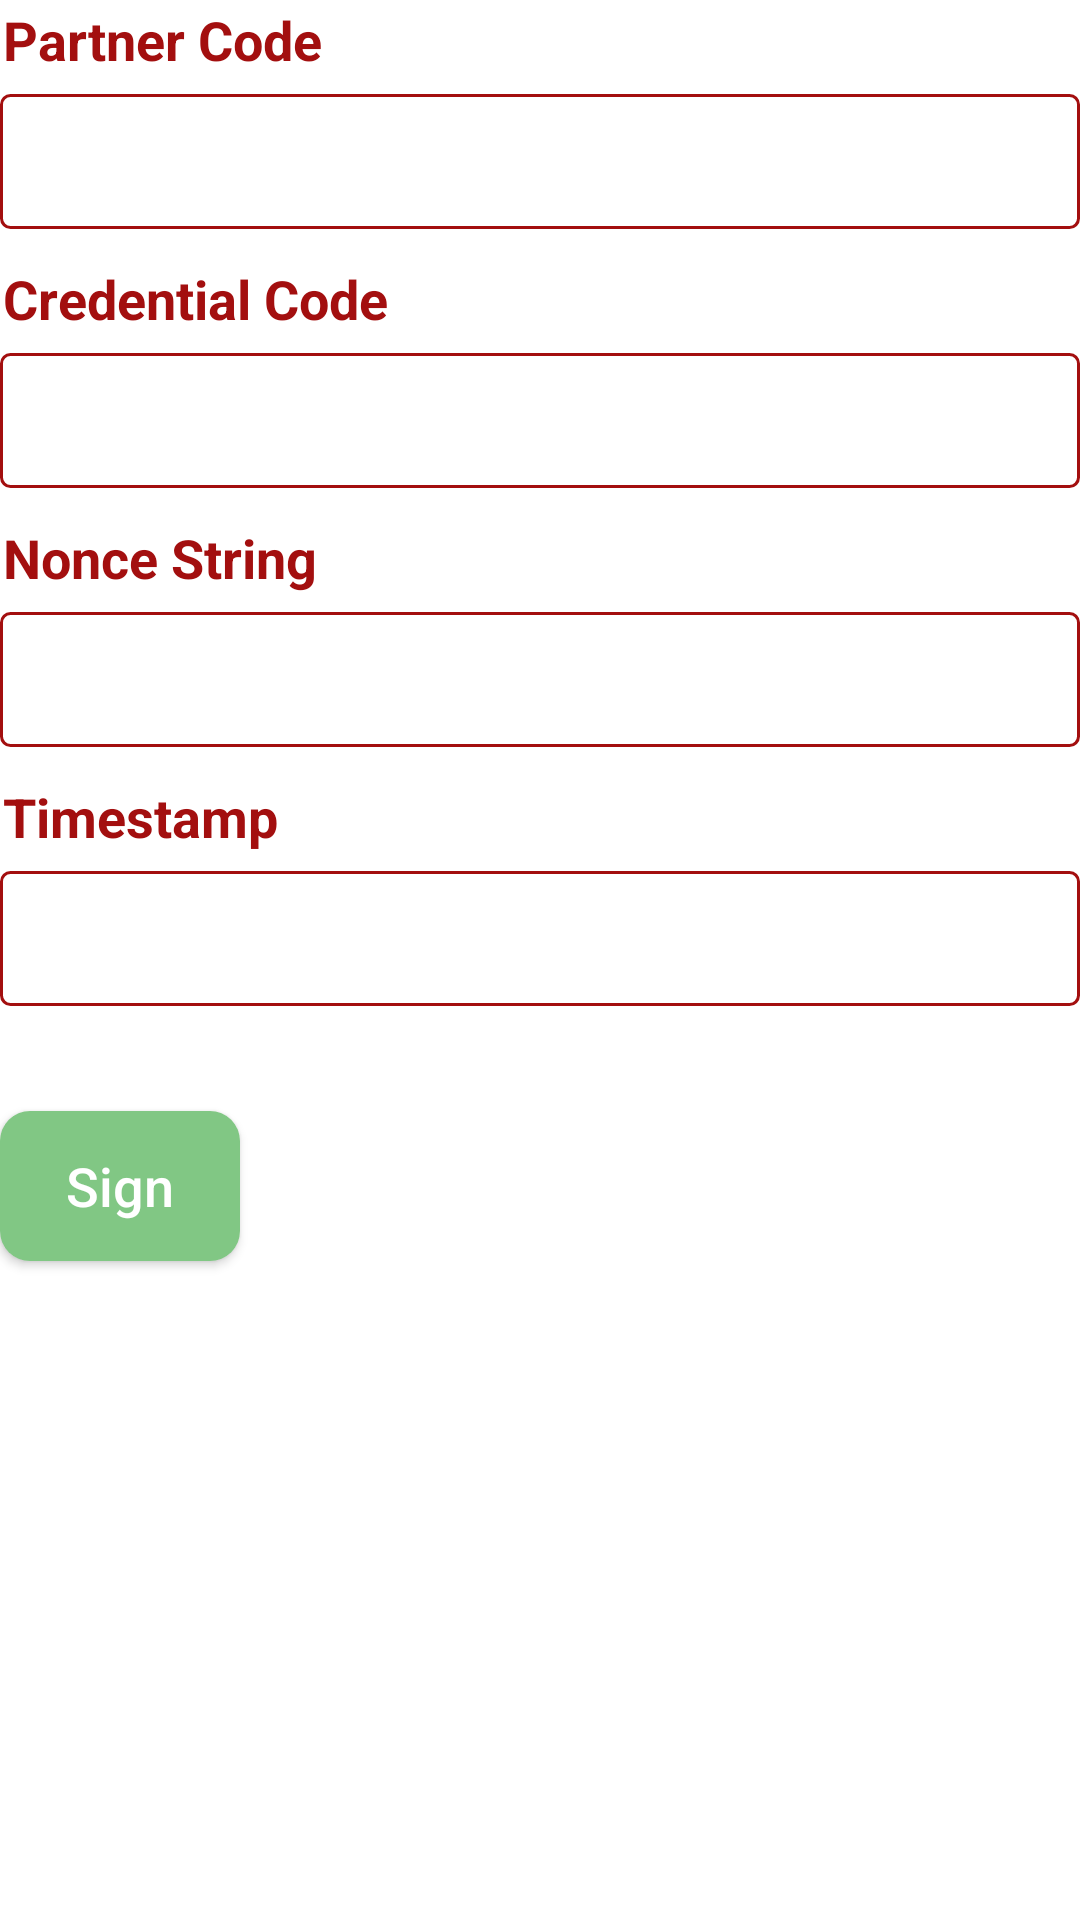

Write the Android layout XML for this screen, with the resource values it uses.
<!-- AndroidManifest.xml: application theme AppTheme -->
<!-- res/layout/activity_sign_in.xml -->
<?xml version="1.0" encoding="utf-8"?>
<LinearLayout
        xmlns:android="http://schemas.android.com/apk/res/android"
        xmlns:tools="http://schemas.android.com/tools"
        android:layout_width="match_parent"
        android:layout_height="match_parent"
        tools:context=".ui.LogInActivity"
        android:orientation="vertical"
        android:background="@color/colorWhite"
        android:layout_margin="@dimen/dimens_12">

    <androidx.appcompat.widget.AppCompatTextView
            style="@style/textviewstyle"/>

    <androidx.appcompat.widget.AppCompatEditText
            android:id="@+id/ed_partner_code"
            android:layout_marginTop="@dimen/dimens_5"
            android:layout_marginBottom="@dimen/dimens_10"
            style="@style/editTextViewStyle"/>

    <androidx.appcompat.widget.AppCompatTextView
            android:id="@+id/first_tx_error_requires"
            style="@style/textviewstyle"
            android:textSize="@dimen/dimens_10sp"
            android:text="@string/tx_required"
            android:textColor="@color/md_red_900"
            android:visibility="gone"/>

    <androidx.appcompat.widget.AppCompatTextView
            style="@style/textviewstyle"
            android:text="@string/tx_credential_code"/>

    <androidx.appcompat.widget.AppCompatEditText
            android:id="@+id/ed_credential_code"
            android:layout_marginTop="@dimen/dimens_5"
            style="@style/editTextViewStyle"
            android:layout_marginBottom="@dimen/dimens_10"/>

    <androidx.appcompat.widget.AppCompatTextView
            android:id="@+id/second_tx_error_requires"
            style="@style/textviewstyle"
            android:textSize="@dimen/dimens_10sp"
            android:text="@string/tx_required"
            android:textColor="@color/md_red_900"
            android:visibility="gone"/>

    <androidx.appcompat.widget.AppCompatTextView
            android:text="@string/tx_nonce_string"
            style="@style/textviewstyle"/>

    <androidx.appcompat.widget.AppCompatEditText
            android:id="@+id/ed_nonce_string"
            android:layout_marginTop="@dimen/dimens_5"
            style="@style/editTextViewStyle"
            android:layout_marginBottom="@dimen/dimens_10"/>

    <androidx.appcompat.widget.AppCompatTextView
            android:id="@+id/third_tx_error_requires"
            style="@style/textviewstyle"
            android:textSize="@dimen/dimens_10sp"
            android:text="@string/tx_required"
            android:textColor="@color/md_red_900"
            android:visibility="gone"/>

    <androidx.appcompat.widget.AppCompatTextView
            style="@style/textviewstyle"
            android:text="@string/tx_timestamp"/>

    <LinearLayout
            android:layout_width="match_parent"
            android:layout_height="wrap_content"
            android:orientation="vertical"
            android:layout_marginBottom="@dimen/dimens_35">
        <androidx.appcompat.widget.AppCompatEditText
                android:id="@+id/ed_time_stamp"
                android:layout_marginTop="@dimen/dimens_5"
                style="@style/editTextViewStyle"/>

        <androidx.appcompat.widget.AppCompatTextView
                android:id="@+id/fourth_tx_error_requires"
                style="@style/textviewstyle"
                android:textSize="@dimen/dimens_10sp"
                android:visibility="gone"
                android:text="@string/tx_required"
                android:textColor="@color/md_red_900"/>

    </LinearLayout>

    <androidx.appcompat.widget.AppCompatButton
            android:id="@+id/btn_sign_in"
            android:layout_width="@dimen/dimens_80"
            android:layout_height="@dimen/dimens_50"
            android:text="@string/tx_sign"
            android:textColor="@color/colorWhite"
            android:textSize="@dimen/dimens_18sp"
            android:textAllCaps="false"
            android:background="@drawable/btn_background"/>

</LinearLayout>
<!-- resources referenced by this layout -->
<resources>
  <color name="colorWhite">#FFFFFF</color>
  <color name="md_red_900">#B71C1C</color>
  <dimen name="dimens_10">10dp</dimen>
  <dimen name="dimens_10sp">10sp</dimen>
  <dimen name="dimens_12">12dp</dimen>
  <dimen name="dimens_18sp">18sp</dimen>
  <dimen name="dimens_35">35dp</dimen>
  <dimen name="dimens_5">5dp</dimen>
  <dimen name="dimens_50">50dp</dimen>
  <dimen name="dimens_80">80dp</dimen>
  <!-- drawable btn_background (drawable) -->
  <shape xmlns:android="http://schemas.android.com/apk/res/android"
         android:shape="rectangle" >
  
      <gradient
              android:startColor="@color/md_green_300"
              android:endColor="@color/md_green_300"
              android:angle="90"/>
      <corners  android:radius="@dimen/dimens_10"/>
  
  
  </shape>
  <string name="tx_credential_code">Credential Code</string>
  <string name="tx_nonce_string">Nonce String</string>
  <string name="tx_required">Required !!</string>
  <string name="tx_sign">Sign</string>
  <string name="tx_timestamp">Timestamp</string>
  <style name="editTextViewStyle">
          <item name="android:layout_width">match_parent</item>
          <item name="android:layout_height">@dimen/dimens_45</item>
          <item name="android:textColor">@color/md_grey_900</item>
          <item name="android:textSize">@dimen/dimens_16sp</item>
          <item name="android:padding">@dimen/dimens_1</item>
          <item name="android:background">@drawable/edit_text_background</item>
      </style>
  <style name="textviewstyle">
          <item name="android:layout_width">match_parent</item>
          <item name="android:layout_height">wrap_content</item>
          <item name="android:text">Partner Code</item>
          <item name="android:textColor">@color/light_dark_red</item>
          <item name="android:textSize">@dimen/dimens_18sp</item>
          <item name="android:padding">@dimen/dimens_1</item>
          <item name="android:textStyle">bold</item>
      </style>
  <style name="AppTheme" parent="Theme.AppCompat.Light.DarkActionBar">
          
          <item name="colorPrimary">@color/colorPrimary</item>
          <item name="colorPrimaryDark">@color/colorPrimaryDark</item>
          <item name="colorAccent">@color/colorAccent</item>
      </style>
  <color name="md_green_300">#81C784</color>
  <dimen name="dimens_45">45dp</dimen>
  <color name="md_grey_900">#0C0C0C</color>
  <dimen name="dimens_16sp">16sp</dimen>
  <dimen name="dimens_1">1dp</dimen>
  <!-- drawable edit_text_background (drawable) -->
  <shape xmlns:android="http://schemas.android.com/apk/res/android"
         android:shape="rectangle">
  
      <gradient
              android:angle="90"
              android:endColor="@color/colorWhite"
              android:startColor="@color/colorWhite" />
      <corners android:radius="@dimen/dimens_3" />
  
      <stroke
              android:width="@dimen/dimens_1"
              android:color="@color/light_dark_red" />
  
  </shape>
  <color name="light_dark_red">#FFA30F0F</color>
  <color name="colorPrimary">#008577</color>
  <color name="colorPrimaryDark">#00574B</color>
  <color name="colorAccent">#D81B60</color>
  <dimen name="dimens_3">3dp</dimen>
</resources>
